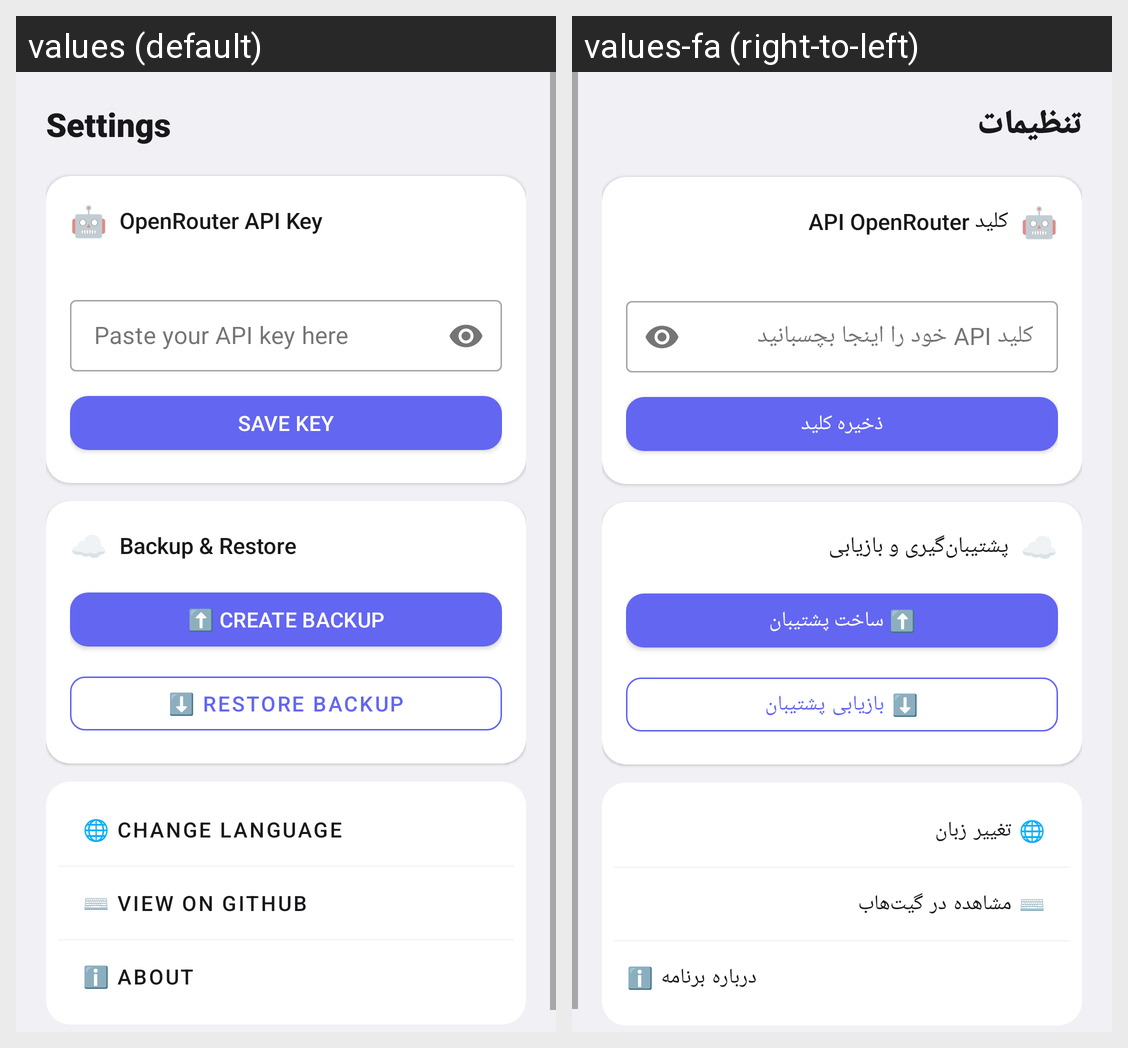

This grid shows one Android layout under two languages. Give, for every string resource on the screen, its name, the default text and each shown locale's text.
Android screen res/layout/fragment_settings.xml rendered under 2 locales, left to right: values (default), values-fa (right-to-left). Device: Nexus 5 (rendered at 1080×1920; each locale shown at half size, 540×960, under a caption strip naming it); theme Theme.Wardrobe.
Strings drawn on this screen, with the default value and each locale's value (text and hints the layout hard-codes, and strings that could not be matched under every locale, appear in the picture but are not listed):

title_settings
  values: Settings
  values-fa: تنظیمات

label_ai_key
  values: OpenRouter API Key
  values-fa: کلید API OpenRouter

hint_api_key
  values: Paste your API key here
  values-fa: کلید API خود را اینجا بچسبانید

action_save_key
  values: Save Key
  values-fa: ذخیره کلید

label_backup
  values: Backup & Restore
  values-fa: پشتیبان‌گیری و بازیابی

action_backup
  values: ⬆️ Create Backup
  values-fa: ⬆️ ساخت پشتیبان

action_restore
  values: ⬇️ Restore Backup
  values-fa: ⬇️ بازیابی پشتیبان

action_change_language
  values: 🌐 Change Language
  values-fa: 🌐 تغییر زبان

action_github
  values: ⌨️ View on GitHub
  values-fa: ⌨️ مشاهده در گیت‌هاب

action_about
  values: ℹ️ About
  values-fa: ℹ️ درباره برنامه
